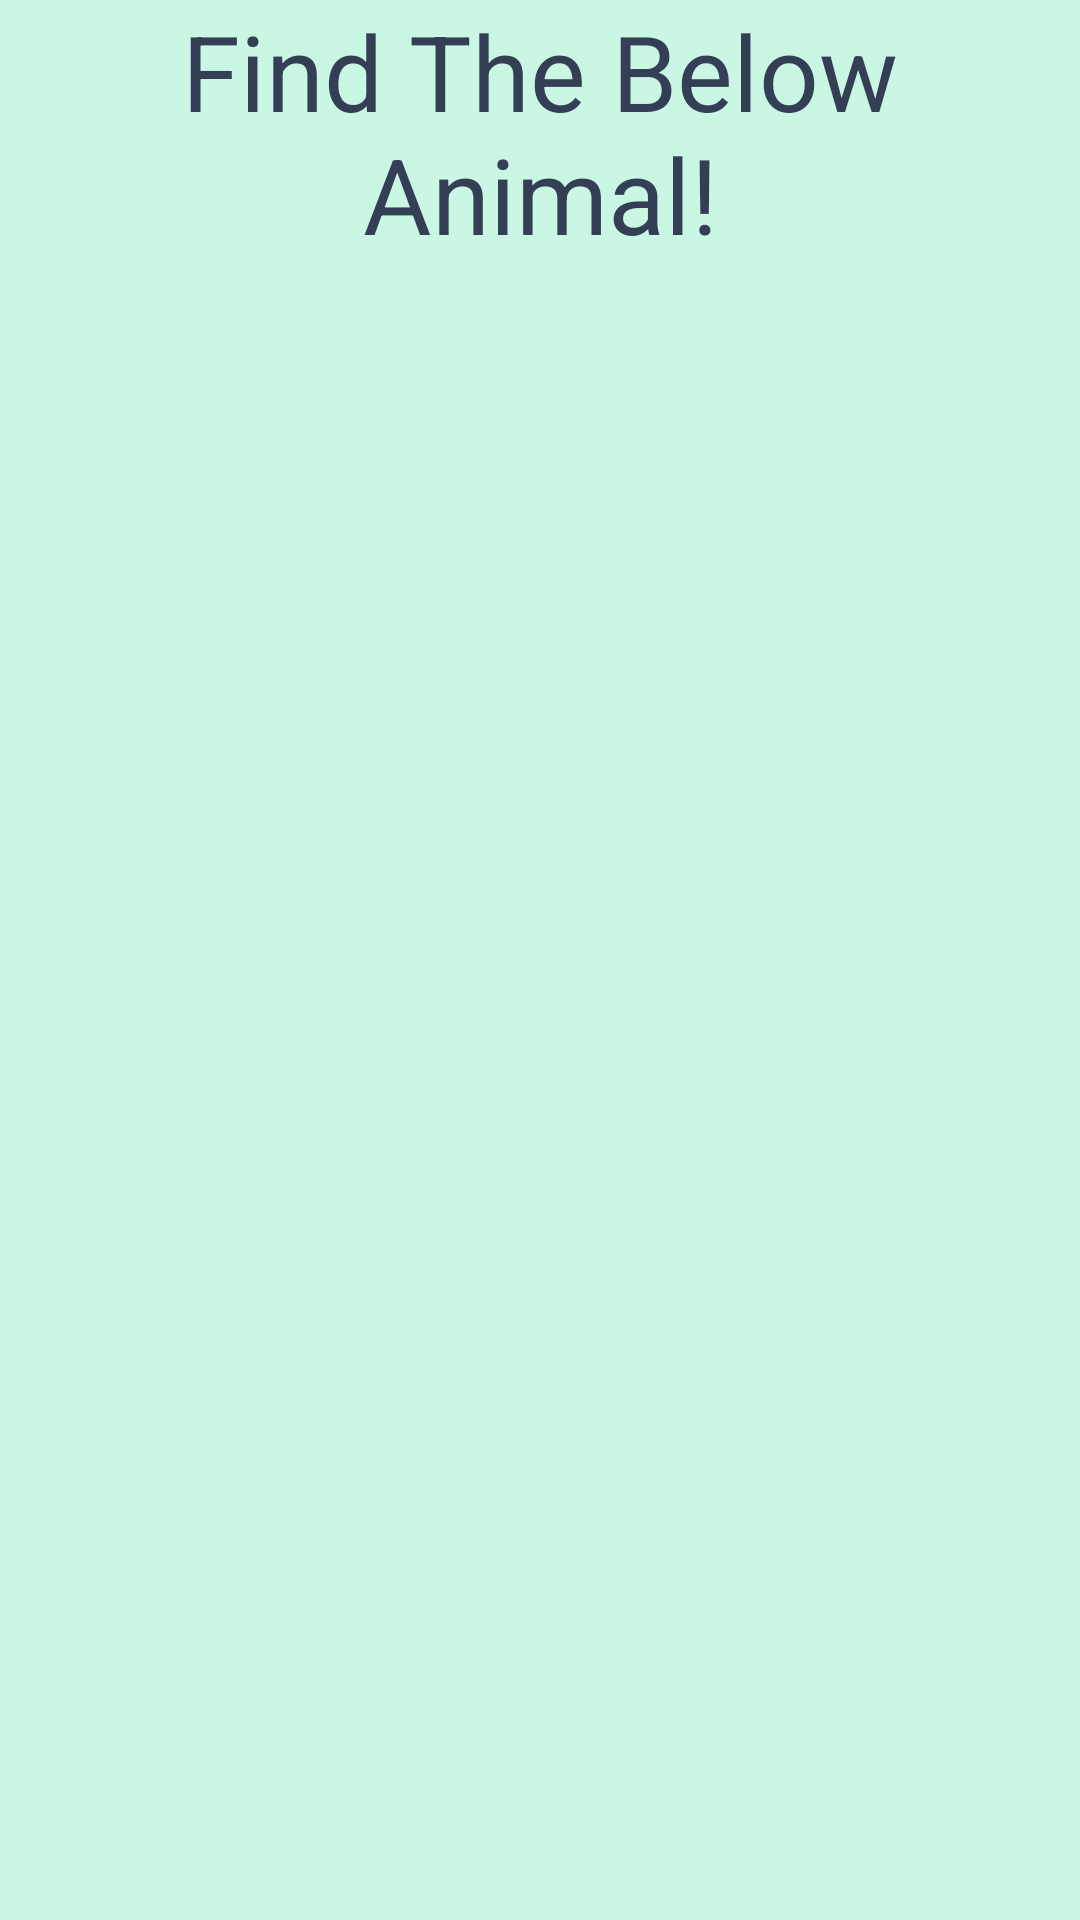

Layout XML and referenced resources for this Android screen:
<!-- AndroidManifest.xml: application theme Theme.AnimalFinder -->
<!-- res/layout/activity_level4.xml -->
<?xml version="1.0" encoding="utf-8"?>
<LinearLayout xmlns:android="http://schemas.android.com/apk/res/android"
    xmlns:tools="http://schemas.android.com/tools"
    android:layout_width="match_parent"
    android:layout_height="match_parent"
    android:orientation="vertical"
    android:background="@color/main_bg">

    <TextView
        android:id="@+id/textView"
        android:layout_width="match_parent"
        android:layout_height="wrap_content"
        android:text="Find The Below Animal!"
        android:textColor="@color/main_text"
        android:textColorHighlight="@color/white"
        android:textSize="35sp"
        android:layout_weight="1"
        android:gravity="center"
        />

    <TextView
        android:id="@+id/animalName"
        android:layout_width="match_parent"
        android:layout_height="wrap_content"
        android:text=""
        android:layout_weight="1"
        android:gravity="center"
        android:textAllCaps="true"
        android:textStyle="bold"
        android:textSize="30sp"
        android:textColor="@color/black"/>

    <LinearLayout
        android:layout_width="match_parent"
        android:layout_height="wrap_content"
        android:gravity="center"
        android:orientation="horizontal">

        <TextView
            android:id="@+id/score"
            android:layout_width="match_parent"
            android:layout_height="wrap_content"
            android:layout_weight="1"
            android:gravity="center"
            android:text=""
            android:textAllCaps="true"
            android:textColor="@color/black"
            android:textSize="15sp"
            android:textStyle="bold" />

        <TextView
            android:id="@+id/timer"
            android:layout_width="match_parent"
            android:layout_height="wrap_content"
            android:layout_weight="1"
            android:gravity="center"
            android:text=""
            android:textAllCaps="true"
            android:textColor="@color/black"
            android:textSize="15sp"
            android:textStyle="bold" />
    </LinearLayout>

    <LinearLayout
        android:layout_width="match_parent"
        android:layout_height="wrap_content"
        android:gravity="center"
        android:layout_weight="3"
        android:orientation="horizontal">

        <ImageView
            android:id="@+id/FirstAnimal"
            android:layout_width="150dp"
            android:layout_height="150dp"
            android:layout_margin="5dp"
            android:layout_weight="1"
            android:contentDescription="FirstImage"
            android:onClick="animalImgClicked"
            tools:srcCompat="@tools:sample/avatars[1]" />

        <ImageView
            android:id="@+id/SecondAnimal"
            android:layout_width="150dp"
            android:layout_height="150dp"
            android:layout_margin="5dp"
            android:layout_weight="1"
            android:contentDescription="SecondImage"
            android:onClick="animalImgClicked"
            tools:srcCompat="@tools:sample/backgrounds/scenic[1]" />

    </LinearLayout>

    <LinearLayout
        android:layout_width="match_parent"
        android:layout_height="wrap_content"
        android:gravity="center"
        android:layout_weight="3"
        android:orientation="horizontal">

        <ImageView
            android:id="@+id/ThirdAnimal"
            android:layout_width="150dp"
            android:layout_height="150dp"
            android:layout_margin="5dp"
            android:layout_weight="1"
            android:contentDescription="ThirdImage"
            android:onClick="animalImgClicked"
            tools:srcCompat="@tools:sample/avatars[1]" />

        <ImageView
            android:id="@+id/FourthAnimal"
            android:layout_width="150dp"
            android:layout_height="150dp"
            android:layout_margin="5dp"
            android:layout_weight="1"
            android:contentDescription="FourthImage"
            android:onClick="animalImgClicked"
            tools:srcCompat="@tools:sample/avatars[1]" />

    </LinearLayout>

    <LinearLayout
        android:layout_width="match_parent"
        android:layout_height="wrap_content"
        android:layout_weight="3"
        android:gravity="center"
        android:orientation="horizontal">

        <ImageView
            android:id="@+id/FifthAnimal"
            android:layout_width="150dp"
            android:layout_height="150dp"
            android:layout_margin="5dp"
            android:layout_weight="1"
            android:contentDescription="FifthImage"
            android:onClick="animalImgClicked"
            tools:srcCompat="@tools:sample/avatars[1]" />

        <ImageView
            android:id="@+id/SixthAnimal"
            android:layout_width="150dp"
            android:layout_height="150dp"
            android:layout_margin="5dp"
            android:layout_weight="1"
            android:contentDescription="SixthImage"
            android:onClick="animalImgClicked"
            tools:srcCompat="@tools:sample/avatars[1]" />

    </LinearLayout>

</LinearLayout>
<!-- resources referenced by this layout -->
<resources>
  <color name="black">#FF000000</color>
  <color name="main_bg">#caf7e3</color>
  <color name="main_text">#343f56</color>
  <color name="white">#FFFFFFFF</color>
  <style name="Theme.AnimalFinder" parent="Theme.MaterialComponents.DayNight.DarkActionBar">
          
          <item name="colorPrimary">@color/purple_500</item>
          <item name="colorPrimaryVariant">@color/purple_700</item>
          <item name="colorOnPrimary">@color/white</item>
          
          <item name="colorSecondary">@color/teal_200</item>
          <item name="colorSecondaryVariant">@color/teal_700</item>
          <item name="colorOnSecondary">@color/black</item>
          
          <item name="android:statusBarColor" tools:targetApi="l">?attr/colorPrimaryVariant</item>
          
      </style>
  <color name="purple_500">#FF6200EE</color>
  <color name="purple_700">#FF3700B3</color>
  <color name="teal_200">#FF03DAC5</color>
  <color name="teal_700">#FF018786</color>
</resources>
